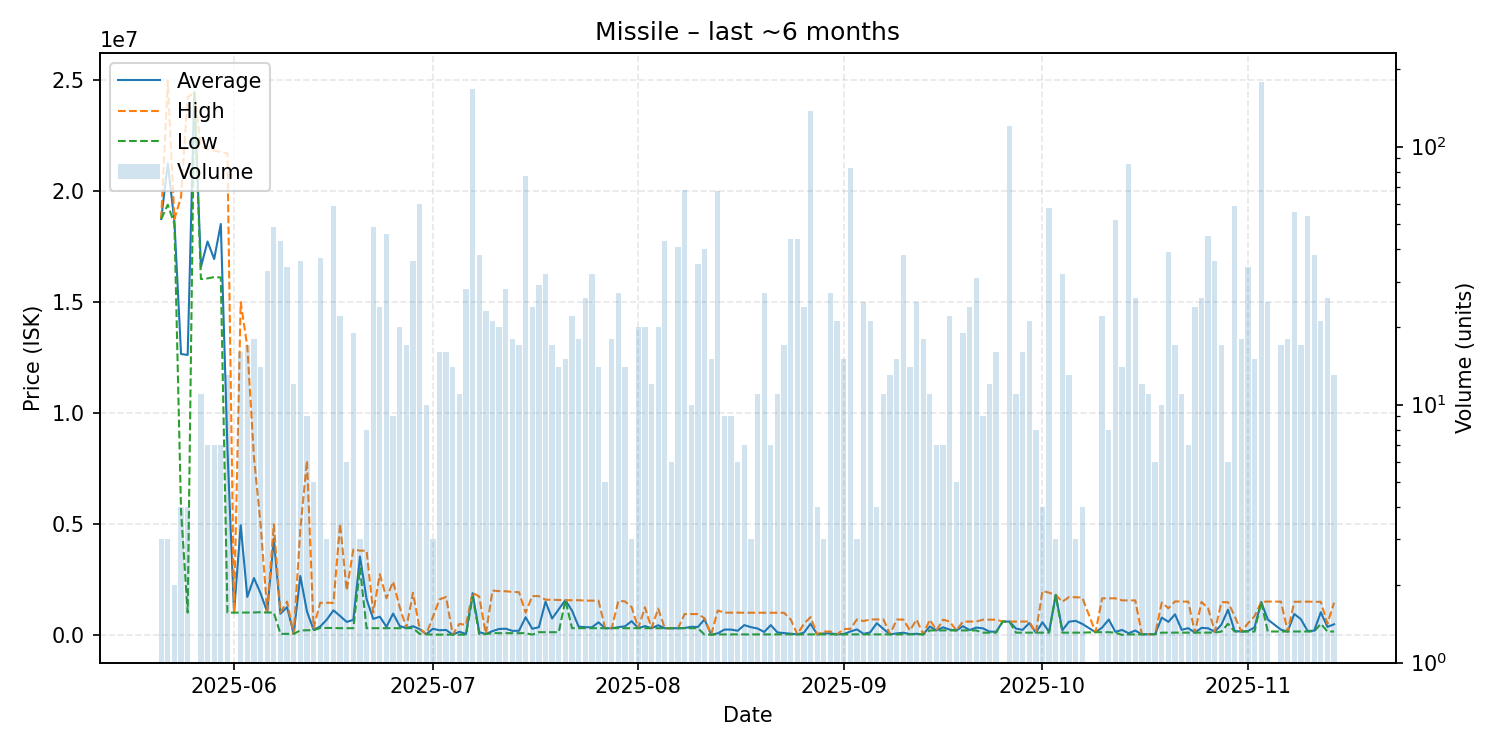

The table this chart was drawn from, first rows:
date, average, highest, lowest, order_count, volume
2025-05-21, 18723333, 18730000, 18720000, 3, 3
2025-05-22, 21226667, 24950000, 19365000, 3, 3
2025-05-23, 18610000, 18720000, 18500000, 2, 2
2025-05-24, 12645000, 19720000, 5570000, 4, 4
2025-05-25, 12604500, 24205000, 1004000, 4, 4
2025-05-26, 24420000, 24420000, 24420000, 1, 1
2025-05-27, 16562727, 21990000, 16020000, 5, 11
2025-05-28, 17711429, 21865000, 16050000, 5, 7
2025-05-29, 16921429, 21800000, 16110000, 3, 7
2025-05-30, 18498571, 21740000, 16090000, 5, 7
2025-05-31, 8391385, 21680000, 1001000, 8, 13
2025-06-01, 1001000, 1001000, 1001000, 1, 1
2025-06-02, 4937250, 14980000, 1006000, 8, 16
2025-06-03, 1710353, 12980000, 1006000, 6, 17
2025-06-04, 2559389, 7998000, 1007000, 7, 18
2025-06-05, 1873143, 4998000, 1022000, 8, 14
2025-06-06, 1034394, 1079000, 1005000, 10, 33
2025-06-07, 4329633, 4979000, 1007000, 11, 49
2025-06-08, 949911, 1008000, 45940, 15, 43
2025-06-09, 1250422, 1500000, 45940, 9, 34
2025-06-10, 46303, 46320, 46280, 4, 12
2025-06-11, 2648047, 4749000, 199900, 9, 36
2025-06-12, 1056178, 7846000, 207300, 5, 9
2025-06-13, 229300, 311300, 208800, 2, 5
2025-06-14, 372795, 1447500, 311400, 8, 37
2025-06-15, 689233, 1444000, 311850, 3, 3
2025-06-16, 1104973, 1443000, 311800, 11, 59
2025-06-17, 850364, 4999000, 301000, 6, 22
2025-06-18, 584167, 2000000, 301000, 3, 6
2025-06-19, 674421, 3848500, 301000, 4, 19
2025-06-20, 3527667, 3791500, 3000000, 3, 3
2025-06-21, 1609812, 3791000, 301100, 5, 8
2025-06-22, 717998, 1000000, 301200, 14, 49
2025-06-23, 818825, 2730000, 302200, 6, 24
2025-06-24, 362517, 1649500, 304000, 8, 46
2025-06-25, 957644, 2399000, 303900, 4, 9
2025-06-26, 398220, 1246950, 303900, 7, 20
2025-06-27, 302876, 303900, 301000, 4, 17
2025-06-28, 389667, 1897000, 301000, 10, 36
2025-06-29, 260316, 301000, 46210, 13, 60
2025-06-30, 30000, 30000, 30000, 3, 10
2025-07-01, 273333, 800000, 10000, 2, 3
2025-07-02, 208759, 1600000, 10010, 4, 16
2025-07-03, 221775, 1704000, 10020, 5, 16
2025-07-04, 10040, 10040, 10040, 5, 14
2025-07-05, 142120, 494000, 10040, 5, 11
2025-07-06, 41461, 450000, 10040, 8, 28
2025-07-07, 1878000, 1898000, 1706000, 16, 168
2025-07-08, 124478, 1722500, 35720, 6, 38
2025-07-09, 35763, 35770, 35730, 7, 23
2025-07-10, 169120, 1998000, 76500, 7, 21
2025-07-11, 266135, 1969000, 77010, 7, 20
2025-07-12, 278571, 1964000, 77040, 7, 28
2025-07-13, 180256, 1934000, 77090, 5, 18
2025-07-14, 185574, 1921000, 77110, 4, 17
2025-07-15, 795161, 999000, 77100, 8, 77
2025-07-16, 273128, 1748000, 10080, 10, 24
2025-07-17, 344545, 1743500, 120700, 8, 29
2025-07-18, 1492741, 1584000, 120350, 10, 32
2025-07-19, 736059, 1578000, 120000, 11, 17
... 116 more rows
